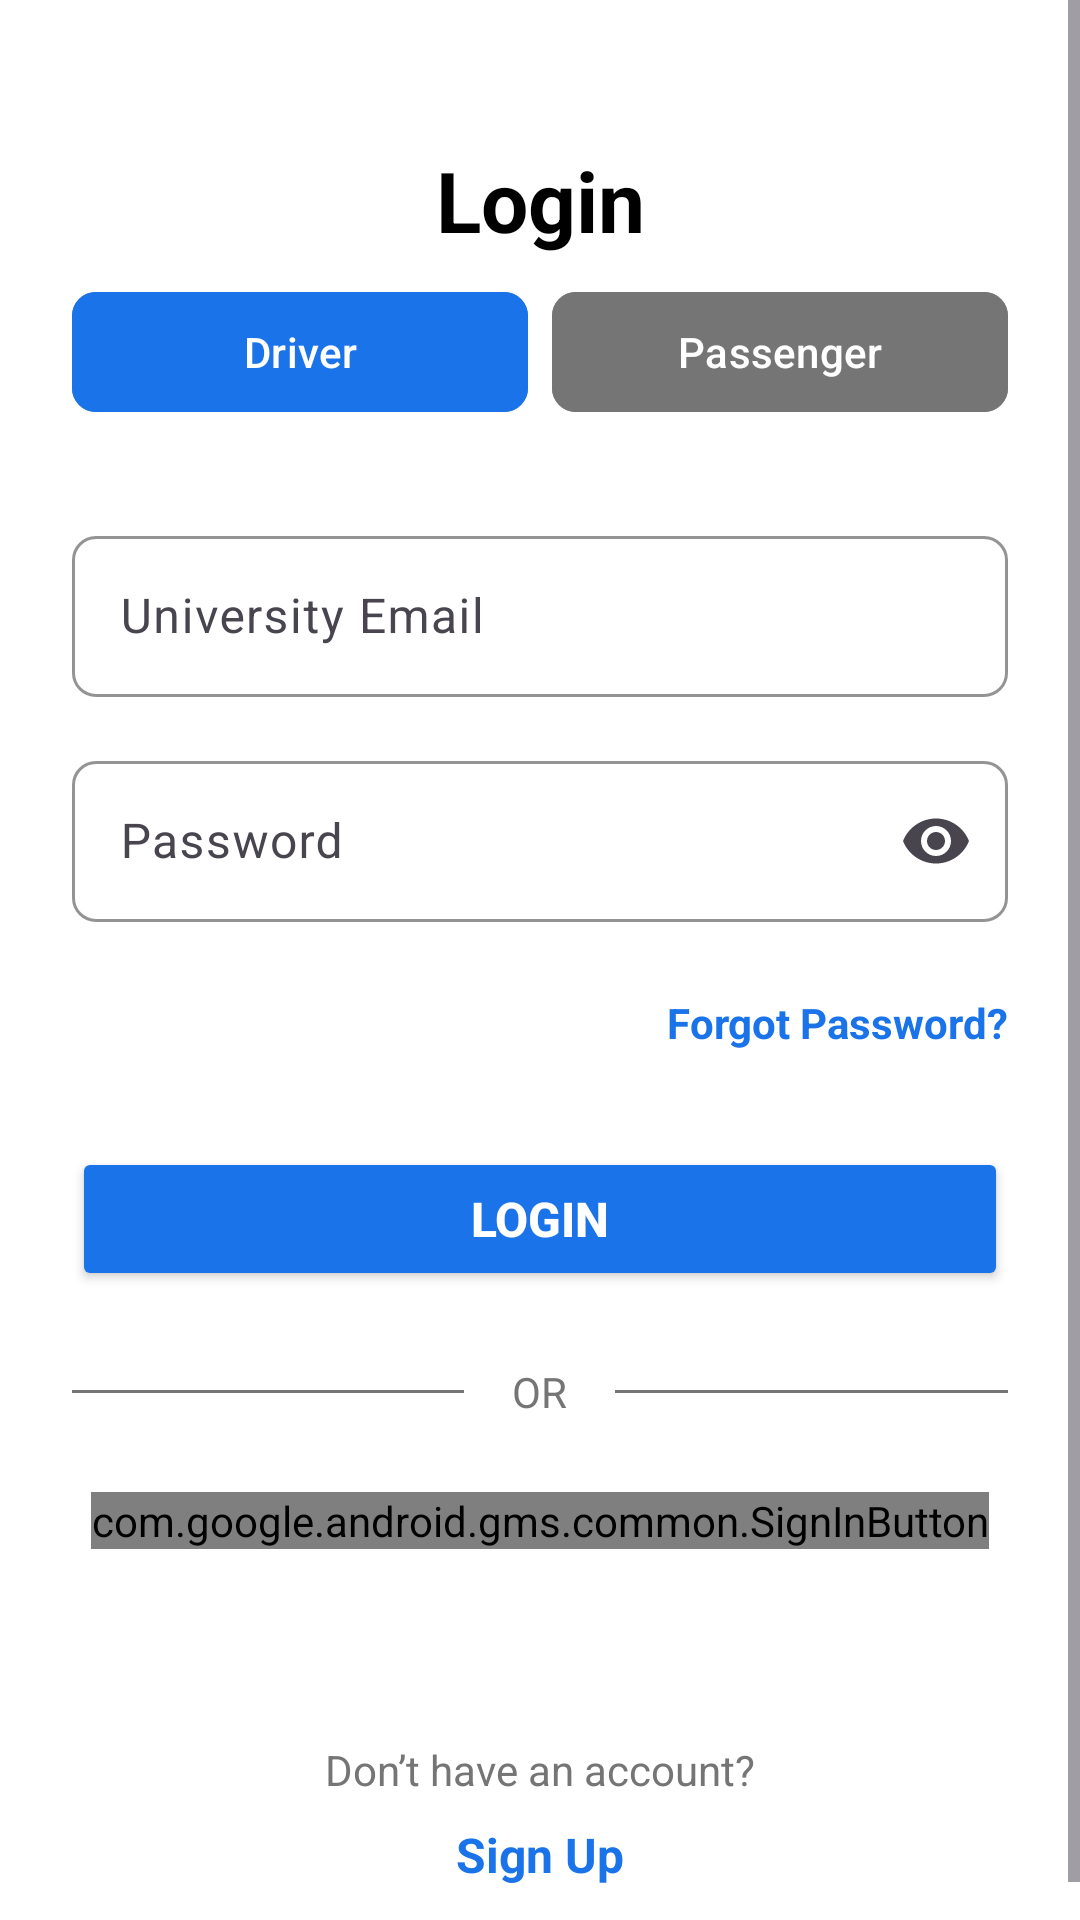

Here is an Android app screen rendered from its layout file. Give the layout XML and the strings, colors and styles it references.
<!-- AndroidManifest.xml: application theme Theme.CampusRIde -->
<!-- res/layout/activity_login.xml -->
<?xml version="1.0" encoding="utf-8"?>
<ScrollView xmlns:android="http://schemas.android.com/apk/res/android"
    xmlns:app="http://schemas.android.com/apk/res-auto"
    android:layout_width="match_parent"
    android:layout_height="match_parent"
    android:background="@color/white"
    android:fillViewport="true">

    <LinearLayout
        android:layout_width="match_parent"
        android:layout_height="wrap_content"
        android:orientation="vertical"
        android:padding="24dp">

        
        <ImageButton
            android:id="@+id/btnBack"
            android:layout_width="wrap_content"
            android:layout_height="wrap_content"
            android:layout_marginBottom="24dp"
            android:background="@android:color/transparent"
            android:src="@drawable/ic_arrow_back" />

        
        <TextView
            android:layout_width="match_parent"
            android:layout_height="wrap_content"
            android:layout_marginBottom="8dp"
            android:gravity="center"
            android:text="@string/log_in"
            android:textColor="@color/black"
            android:textSize="28sp"
            android:textStyle="bold" />

        
        <LinearLayout
            android:layout_width="match_parent"
            android:layout_height="wrap_content"
            android:layout_marginBottom="32dp"
            android:orientation="horizontal"
            android:gravity="center">

            <com.google.android.material.button.MaterialButton
                android:id="@+id/btnDriverLogin"
                android:layout_width="0dp"
                android:layout_height="wrap_content"
                android:layout_weight="1"
                android:backgroundTint="@color/primary"
                android:text="@string/driver"
                android:textAllCaps="false"
                android:textColor="@color/white"
                app:cornerRadius="8dp" />

            <com.google.android.material.button.MaterialButton
                android:id="@+id/btnPassengerLogin"
                android:layout_width="0dp"
                android:layout_height="wrap_content"
                android:layout_weight="1"
                android:layout_marginStart="8dp"
                android:backgroundTint="@color/gray"
                android:text="@string/passenger"
                android:textColor="@color/white"
                android:textAllCaps="false"
                app:cornerRadius="8dp" />

        </LinearLayout>

        
        <com.google.android.material.textfield.TextInputLayout
            android:layout_width="match_parent"
            android:layout_height="wrap_content"
            android:layout_marginBottom="16dp"
            app:boxCornerRadiusBottomEnd="8dp"
            app:boxCornerRadiusBottomStart="8dp"
            app:boxCornerRadiusTopEnd="8dp"
            app:boxCornerRadiusTopStart="8dp"
            app:boxStrokeColor="@color/primary"
            app:hintTextColor="@color/primary">

            <com.google.android.material.textfield.TextInputEditText
                android:id="@+id/etUniversityEmail"
                android:layout_width="match_parent"
                android:layout_height="wrap_content"
                android:hint="@string/university_email"
                android:inputType="textEmailAddress"
                android:padding="16dp" />

        </com.google.android.material.textfield.TextInputLayout>

        
        <com.google.android.material.textfield.TextInputLayout
            android:layout_width="match_parent"
            android:layout_height="wrap_content"
            android:layout_marginBottom="24dp"
            app:boxCornerRadiusBottomEnd="8dp"
            app:boxCornerRadiusBottomStart="8dp"
            app:boxCornerRadiusTopEnd="8dp"
            app:boxCornerRadiusTopStart="8dp"
            app:boxStrokeColor="@color/primary"
            app:endIconMode="password_toggle"
            app:hintTextColor="@color/primary">

            <com.google.android.material.textfield.TextInputEditText
                android:id="@+id/etPassword"
                android:layout_width="match_parent"
                android:layout_height="wrap_content"
                android:hint="@string/password"
                android:inputType="textPassword"
                android:padding="16dp" />

        </com.google.android.material.textfield.TextInputLayout>

        
        <TextView
            android:id="@+id/tvForgotPassword"
            android:layout_width="wrap_content"
            android:layout_height="wrap_content"
            android:layout_gravity="end"
            android:layout_marginBottom="32dp"
            android:text="@string/forgot_password"
            android:textColor="@color/primary"
            android:textSize="14sp"
            android:textStyle="bold" />

        
        <Button
            android:id="@+id/btnLogin"
            android:layout_width="match_parent"
            android:layout_height="wrap_content"
            android:backgroundTint="@color/primary"
            android:text="@string/login"
            android:textColor="@color/white"
            android:textSize="16sp"
            android:textStyle="bold" />

        
        <LinearLayout
            android:layout_width="match_parent"
            android:layout_height="wrap_content"
            android:layout_marginTop="24dp"
            android:layout_marginBottom="24dp"
            android:gravity="center"
            android:orientation="horizontal">

            <View
                android:layout_width="0dp"
                android:layout_height="1dp"
                android:layout_weight="1"
                android:background="@color/gray" />

            <TextView
                android:layout_width="wrap_content"
                android:layout_height="wrap_content"
                android:layout_marginStart="16dp"
                android:layout_marginEnd="16dp"
                android:text="@string/or"
                android:textColor="@color/gray"
                android:textSize="14sp" />

            <View
                android:layout_width="0dp"
                android:layout_height="1dp"
                android:layout_weight="1"
                android:background="@color/gray" />

        </LinearLayout>

        
        <LinearLayout
            android:layout_width="match_parent"
            android:layout_height="wrap_content"
            android:layout_marginBottom="32dp"
            android:gravity="center">

            <com.google.android.gms.common.SignInButton
                android:id="@+id/btnGoogleSignIn"
                android:layout_width="wrap_content"
                android:layout_height="wrap_content" />

        </LinearLayout>

        
        <LinearLayout
            android:layout_width="match_parent"
            android:layout_height="wrap_content"
            android:layout_marginTop="32dp"
            android:gravity="center"
            android:orientation="vertical">

            <TextView
                android:layout_width="wrap_content"
                android:layout_height="wrap_content"
                android:text="@string/dont_have_account"
                android:textColor="@color/gray"
                android:textSize="14sp" />

            <TextView
                android:id="@+id/tvSignUp"
                android:layout_width="wrap_content"
                android:layout_height="wrap_content"
                android:layout_marginTop="8dp"
                android:text="@string/signup"
                android:textColor="@color/primary"
                android:textSize="16sp"
                android:textStyle="bold" />

        </LinearLayout>

        <ProgressBar
            android:id="@+id/progressBar"
            android:layout_width="wrap_content"
            android:layout_height="wrap_content"
            android:layout_gravity="center"
            android:layout_marginTop="16dp"
            android:visibility="gone" />

    </LinearLayout>

</ScrollView>
<!-- resources referenced by this layout -->
<resources>
  <color name="black">#FF000000</color>
  <color name="gray">#757575</color>
  <color name="primary">#FF1A73E8</color>
  <color name="white">#FFFFFFFF</color>
  <string name="dont_have_account">Don’t have an account?</string>
  <string name="driver">Driver</string>
  <string name="forgot_password">Forgot Password?</string>
  <string name="log_in">Login</string>
  <string name="login">Login</string>
  <string name="or">OR</string>
  <string name="passenger">Passenger</string>
  <string name="password">Password</string>
  <string name="signup">Sign Up</string>
  <string name="university_email">University Email</string>
  <style name="Theme.CampusRIde" parent="Base.Theme.CampusRIde" />
  <style name="Base.Theme.CampusRIde" parent="Theme.Material3.DayNight.NoActionBar">
          
          
      </style>
</resources>
